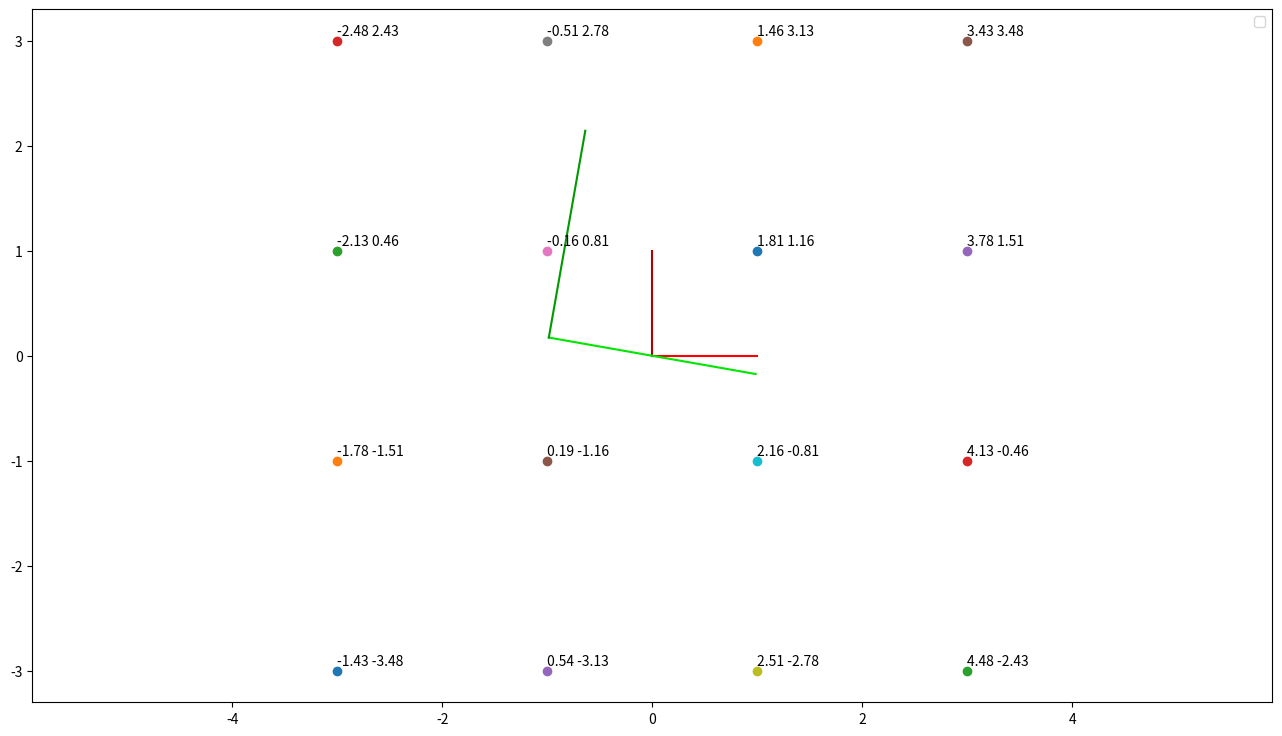

Write Python code to recreate this figure.
from itertools import product

import matplotlib.pyplot as plt
import numpy as np
import math

e = math.e
rot = e**complex(0, math.pi/18)

#A
# T
#B
TrBA = np.array([
    [rot.real, -rot.imag, 0, 1],
    [rot.imag, rot.real, 0, 0],
    [0, 0, 1, 0],
    [0, 0, 0, 1]
])
TrAB = np.eye(4)
TrAB[:3, :3] = TrBA[:3, :3].T
TrAB[:3, 3] = -np.dot(TrAB[:3, :3], TrBA[:3, 3])

P1 = [1, 1, 0, 1]
P2 = [0, -0.5, 0, 1]

PAbaxis = np.array([[2,0,0,0],[0,2,0,0]]).T
PAbaxis = np.dot(TrAB, PAbaxis)

PBza = np.dot(TrBA, P1)
print("P1 w ukladzie B")
print(PBza)

print("P2 w ukladzie B")
PAzb = np.dot(TrBA, P2)
print(PAzb)

plt.figure(figsize=(16,9))
plt.plot([0, 1], [0, 0], c=[1,0,0])
plt.plot([0, 0], [0, 1], c=[0.7, 0, 0])
plt.plot(TrAB[[0, 0], -1] + [0, PAbaxis[0, 0]], TrAB[[1,1], -1] + [0, PAbaxis[1, 0]], c=[0,0.9,0])
plt.plot(TrAB[[0, 0], -1] + [0, PAbaxis[0, 1]], TrAB[[1,1], -1] + [0, PAbaxis[1, 1]], c=[0,0.6,0])

#plt.scatter(Pa[0], Pa[1], label="Pa 1,1")
for pt in product(np.linspace(-3, 3, 4), repeat=2):
    pt = [*pt, 0, 1]
    cord_B = np.dot(TrBA, pt)
    plt.scatter(pt[0], pt[1])
    plt.text(pt[0], pt[1]+0.05, f"{cord_B[0]:>3.2f} {cord_B[1]:>3.2f}")
#plt.scatter(P1[0], P1[1], label="P 1")
#plt.text(P1[0], P1[1]+0.2, "Hello")
#plt.scatter(P2[0], P2[1], label="P 2")

#plt.grid()
plt.legend()
bound = 4
#plt.axis([-bound,bound,-bound,bound])
plt.axis('equal')
plt.show()
#plt.show(pause=False)






